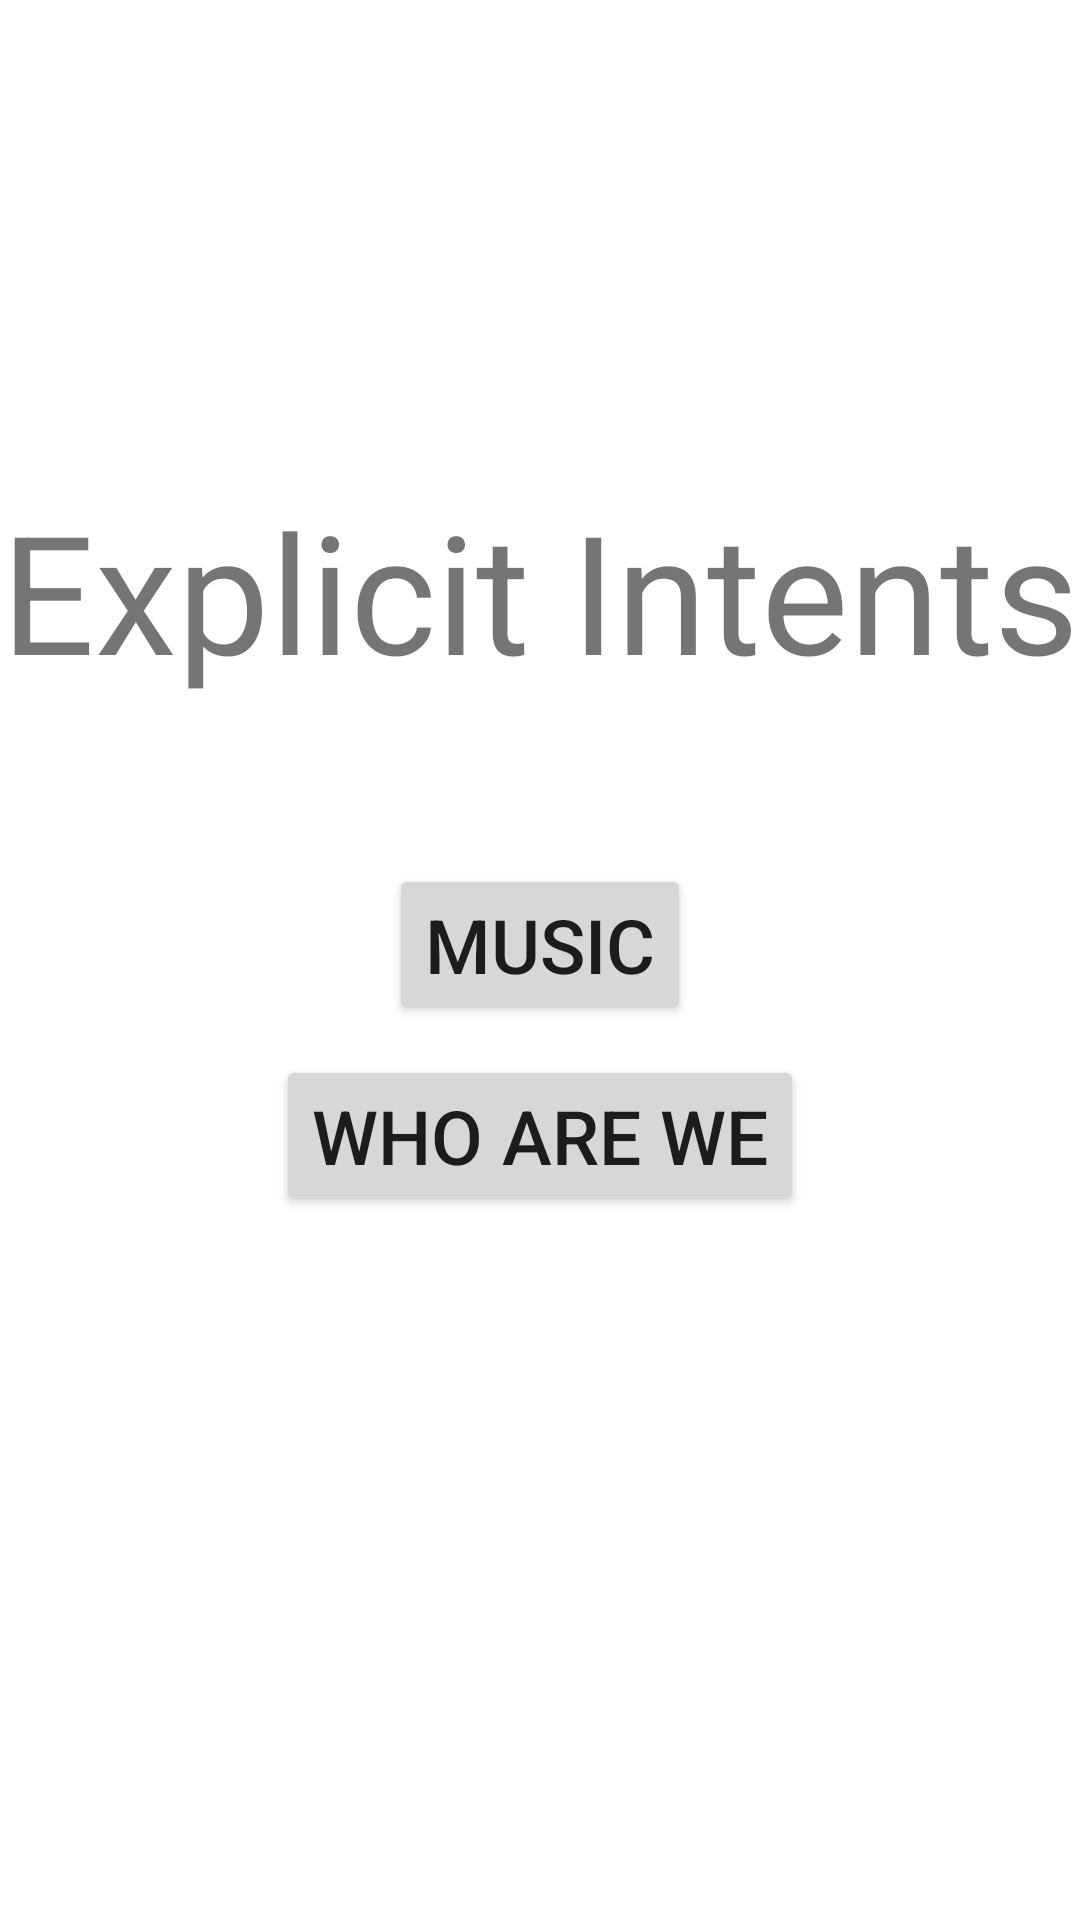

Here is an Android app screen rendered from its layout file. Give the layout XML and the strings, colors and styles it references.
<!-- AndroidManifest.xml: application theme Theme.Implements -->
<!-- res/layout/activity_intents_explicitos.xml -->
<?xml version="1.0" encoding="utf-8"?>
<androidx.constraintlayout.widget.ConstraintLayout xmlns:android="http://schemas.android.com/apk/res/android"
    xmlns:app="http://schemas.android.com/apk/res-auto"
    xmlns:tools="http://schemas.android.com/tools"
    android:layout_width="match_parent"
    android:layout_height="match_parent"
    tools:context=".IntentsExplicitos">

    <TextView
        android:layout_width="wrap_content"
        android:layout_height="wrap_content"
        android:textSize="55dp"
        app:layout_constraintEnd_toEndOf="parent"
        app:layout_constraintStart_toStartOf="parent"
        app:layout_constraintTop_toBottomOf="@id/toptext"
        android:text="Explicit Intents"/>
    <Button
        android:id="@+id/animation"
        android:layout_width="wrap_content"
        android:layout_height="wrap_content"
        android:text="Music"
        app:layout_constraintTop_toBottomOf="@id/butonstop"
        app:layout_constraintStart_toEndOf="@id/sideleft"
        app:layout_constraintEnd_toStartOf="@id/sideright"
        android:textSize="25dp"/>
    <Button
        android:id="@+id/about"
        android:layout_width="wrap_content"
        android:layout_height="wrap_content"
        android:text="Who Are We"
        app:layout_constraintTop_toBottomOf="@id/animation"
        app:layout_constraintStart_toEndOf="@id/sideleft"
        app:layout_constraintEnd_toStartOf="@id/sideright"
        android:layout_marginTop="10dp"
        android:textSize="25dp"/>
    <androidx.constraintlayout.widget.Guideline
        android:id="@+id/toptext"
        android:layout_width="wrap_content"
        android:layout_height="wrap_content"
        android:orientation="horizontal"
        app:layout_constraintGuide_percent="0.25"/>
    <androidx.constraintlayout.widget.Guideline
        android:id="@+id/butonstop"
        android:layout_width="wrap_content"
        android:layout_height="wrap_content"
        android:orientation="horizontal"
        app:layout_constraintGuide_percent="0.45"/>
    <androidx.constraintlayout.widget.Guideline
        android:id="@+id/sideleft"
        android:layout_width="wrap_content"
        android:layout_height="wrap_content"
        android:orientation="vertical"
        app:layout_constraintGuide_percent="0.15"/>
    <androidx.constraintlayout.widget.Guideline
        android:id="@+id/sideright"
        android:layout_width="wrap_content"
        android:layout_height="wrap_content"
        android:orientation="vertical"
        app:layout_constraintGuide_percent="0.85"/>


</androidx.constraintlayout.widget.ConstraintLayout>
<!-- resources referenced by this layout -->
<resources>
  <style name="Theme.Implements" parent="Theme.MaterialComponents.DayNight.DarkActionBar">
          
          <item name="colorPrimary">@color/cutepink</item>
          <item name="colorPrimaryVariant">@color/purple_700</item>
          <item name="colorOnPrimary">@color/white</item>
          
          <item name="colorSecondary">@color/teal_200</item>
          <item name="colorSecondaryVariant">@color/teal_700</item>
          <item name="colorOnSecondary">@color/black</item>
          
          <item name="android:statusBarColor" tools:targetApi="l">?attr/colorPrimaryVariant</item>
          
      </style>
  <color name="cutepink">#ff827a</color>
  <color name="purple_700">#FF3700B3</color>
  <color name="white">#FFFFFFFF</color>
  <color name="teal_200">#FF03DAC5</color>
  <color name="teal_700">#FF018786</color>
  <color name="black">#FF000000</color>
</resources>
